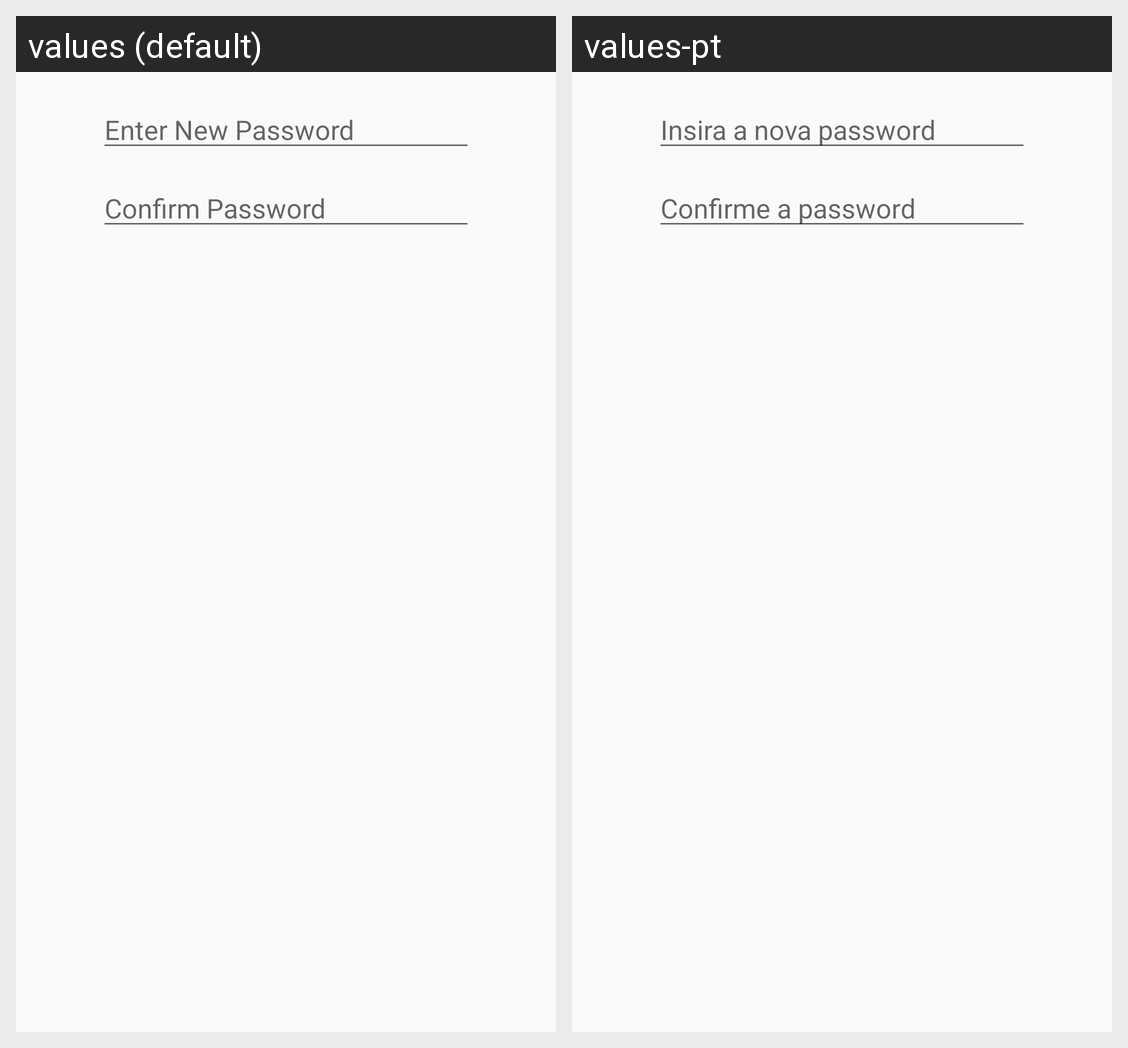

The Android screen above is rendered under two locales of the same app. Produce the string resources it draws, with the default and per-locale values.
Android screen res/layout/edit_password.xml rendered under 2 locales, left to right: values (default), values-pt. Device: Nexus 5 (rendered at 1080×1920; each locale shown at half size, 540×960, under a caption strip naming it); theme AppTheme.
Strings drawn on this screen, with the default value and each locale's value (text and hints the layout hard-codes, and strings that could not be matched under every locale, appear in the picture but are not listed):

enter_new_password
  values: Enter New Password
  values-pt: Insira a nova password

confirm_password
  values: Confirm Password
  values-pt: Confirme a password
